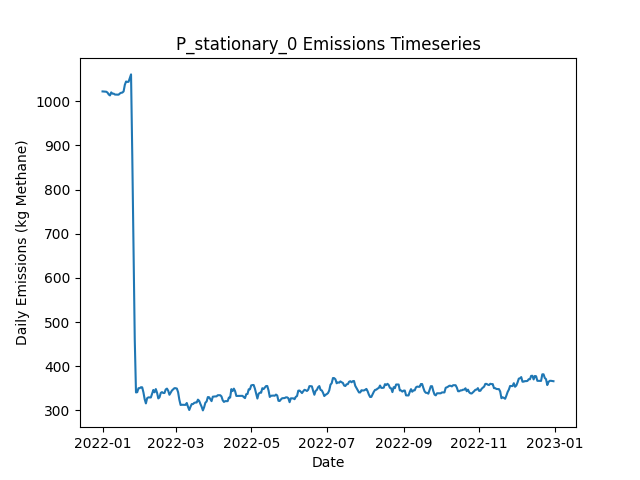

Values plotted in this chart, from the file beside it:
Date, Daily Emissions (Kg Methane), Daily Mitigable Emissions (Kg Methane), Daily Non-Mitigable Emissions (Kg Methan…, Daily Cost ($), Active Leaks, New Leaks, Leaks Repaired, Leaks Naturally Repaired, Leaks Tagged, Daily Repair Cost ($), Daily Natural Repair Cost ($), stationary Deployment Cost ($), stationary Sites flagged for Follow-Up, stationary Leaks tagged for repair, stationary Sites Visited, stationary Travel Time (Minutes), stationary Survey Time (Minutes), OGI_FU Deployment Cost ($), OGI_FU Sites flagged for Follow-Up, OGI_FU Leaks tagged for repair, OGI_FU Sites Visited, OGI_FU Travel Time (Minutes), OGI_FU Survey Time (Minutes)
2022-01-01, 1022, 736.9, 285.3, 6030, 367, 367, 0, 0, 0.00000, 0.00000, 0.00000, 6030, 0, , 10, 0, 0, 0.00000, , 0, 0, 0, 0
2022-01-02, 1022, 736.7, 285.3, 30, 366, 0, 0, 1, 0.00000, 0.00000, 200, 30, 0, , 10, 0, 0, 0.00000, , 0, 0, 0, 0
2022-01-03, 1022, 736.7, 285.3, 30, 366, 0, 0, 0, 0.00000, 0.00000, 0.00000, 30, 0, , 10, 0, 0, 0.00000, , 0, 0, 0, 0
2022-01-04, 1022, 736.7, 284.9, 30, 365, 0, 0, 0, 0.00000, 0.00000, 0.00000, 30, 0, , 10, 0, 0, 0.00000, , 0, 0, 0, 0
2022-01-05, 1020, 736.7, 282.9, 30, 364, 0, 0, 0, 0.00000, 0.00000, 0.00000, 30, 0, , 10, 0, 0, 0.00000, , 0, 0, 0, 0
2022-01-06, 1015, 732.5, 282.9, 30, 362, 0, 0, 2, 0.00000, 0.00000, 400, 30, 0, , 10, 0, 0, 0.00000, , 0, 0, 0, 0
2022-01-07, 1013, 730.2, 282.9, 30, 362, 1, 0, 1, 0.00000, 0.00000, 200, 30, 0, , 10, 0, 0, 0.00000, , 0, 0, 0, 0
2022-01-08, 1020, 737.2, 282.9, 30, 363, 2, 0, 1, 0.00000, 0.00000, 200, 30, 0, , 10, 0, 0, 0.00000, , 0, 0, 0, 0
2022-01-09, 1017, 743.2, 273.9, 30, 363, 1, 0, 0, 0.00000, 0.00000, 0.00000, 30, 0, , 10, 0, 0, 0.00000, , 0, 0, 0, 0
2022-01-10, 1017, 743.2, 273.9, 1030, 363, 0, 0, 0, 64, 0.00000, 0.00000, 30, 10, , 10, 0, 0, 1000, , 64, 3, 120, 360
2022-01-11, 1015, 743.2, 272, 1030, 362, 0, 0, 0, 62, 0.00000, 0.00000, 30, 0, , 10, 0, 0, 1000, , 62, 3, 120, 360
2022-01-12, 1015, 743.2, 271.8, 1030, 361, 0, 0, 0, 64, 0.00000, 0.00000, 30, 0, , 10, 0, 0, 1000, , 64, 3, 120, 360
2022-01-13, 1015, 743.2, 271.8, 530, 361, 0, 0, 0, 35, 0.00000, 0.00000, 30, 0, , 10, 0, 0, 500, , 35, 1, 30, 120
2022-01-14, 1015, 743.2, 271.8, 30, 361, 0, 0, 0, 0.00000, 0.00000, 0.00000, 30, 0, , 10, 0, 0, 0.00000, , 0, 0, 0, 0
2022-01-15, 1018, 745.9, 271.8, 30, 362, 1, 0, 0, 0.00000, 0.00000, 0.00000, 30, 0, , 10, 0, 0, 0.00000, , 0, 0, 0, 0
2022-01-16, 1019, 747.7, 271.5, 30, 363, 2, 0, 0, 0.00000, 0.00000, 0.00000, 30, 0, , 10, 0, 0, 0.00000, , 0, 0, 0, 0
2022-01-17, 1020, 747.7, 272, 30, 364, 1, 0, 0, 0.00000, 0.00000, 0.00000, 30, 0, , 10, 0, 0, 0.00000, , 0, 0, 0, 0
2022-01-18, 1022, 750.3, 272, 30, 365, 1, 0, 0, 0.00000, 0.00000, 0.00000, 30, 0, , 10, 0, 0, 0.00000, , 0, 0, 0, 0
2022-01-19, 1037, 759.1, 278.3, 1030, 367, 3, 0, 0, 80, 0.00000, 0.00000, 30, 10, , 10, 0, 0, 1000, , 80, 3, 120, 360
2022-01-20, 1045, 766.4, 278.3, 1030, 370, 3, 0, 0, 61, 0.00000, 0.00000, 30, 0, , 10, 0, 0, 1000, , 61, 3, 120, 360
2022-01-21, 1044, 766.2, 277.6, 1030, 369, 1, 0, 1, 69, 0.00000, 200, 30, 0, , 10, 0, 0, 1000, , 69, 3, 120, 360
2022-01-22, 1044, 766.2, 277.8, 530, 370, 1, 0, 0, 22, 0.00000, 0.00000, 30, 0, , 10, 0, 0, 500, , 22, 1, 30, 120
2022-01-23, 1052, 774.5, 277.8, 30, 371, 1, 0, 0, 0.00000, 0.00000, 0.00000, 30, 0, , 10, 0, 0, 0.00000, , 0, 0, 0, 0
2022-01-24, 1061, 782.7, 278, 30, 373, 2, 0, 0, 0.00000, 0.00000, 0.00000, 30, 0, , 10, 0, 0, 0.00000, , 0, 0, 0, 0
2022-01-25, 877.1, 599.1, 278, 11430, 317, 1, 57, 0, 0.00000, 11400, 0.00000, 30, 0, , 10, 0, 0, 0.00000, , 0, 0, 0, 0
2022-01-26, 671.1, 404, 267.1, 11430, 261, 3, 57, 0, 0.00000, 11400, 0.00000, 30, 0, , 10, 0, 0, 0.00000, , 0, 0, 0, 0
2022-01-27, 460.9, 193.3, 267.6, 10630, 209, 1, 53, 0, 0.00000, 10600, 0.00000, 30, 0, , 10, 0, 0, 0.00000, , 0, 0, 0, 0
2022-01-28, 340.6, 73.51, 267.1, 7430, 178, 2, 32, 0, 13, 6400, 0.00000, 30, 10, , 10, 0, 0, 1000, , 13, 3, 120, 360
2022-01-29, 341.3, 74.19, 267.1, 1030, 180, 2, 0, 0, 13, 0.00000, 0.00000, 30, 0, , 10, 0, 0, 1000, , 13, 3, 120, 360
2022-01-30, 350.3, 74.41, 275.8, 1030, 183, 3, 0, 0, 18, 0.00000, 0.00000, 30, 0, , 10, 0, 0, 1000, , 18, 3, 120, 360
2022-01-31, 350.5, 74.63, 275.8, 530, 184, 1, 0, 0, 7, 0.00000, 0.00000, 30, 0, , 10, 0, 0, 500, , 7, 1, 30, 120
2022-02-01, 352.5, 77.54, 275, 30, 187, 4, 0, 0, 0.00000, 0.00000, 0.00000, 30, 0, , 10, 0, 0, 0.00000, , 0, 0, 0, 0
2022-02-02, 352.3, 77.31, 275, 30, 186, 0, 0, 1, 0.00000, 0.00000, 200, 30, 0, , 10, 0, 0, 0.00000, , 0, 0, 0, 0
2022-02-03, 340.9, 65.92, 275, 630, 183, 0, 3, 0, 0.00000, 600, 0.00000, 30, 0, , 10, 0, 0, 0.00000, , 0, 0, 0, 0
2022-02-04, 325.5, 58.77, 266.7, 430, 180, 0, 2, 0, 0.00000, 400, 0.00000, 30, 0, , 10, 0, 0, 0.00000, , 0, 0, 0, 0
2022-02-05, 315.9, 57.65, 258.2, 230, 180, 2, 1, 0, 0.00000, 200, 0.00000, 30, 0, , 10, 0, 0, 0.00000, , 0, 0, 0, 0
2022-02-06, 327.7, 60.55, 267.2, 1030, 183, 3, 0, 0, 17, 0.00000, 0.00000, 30, 10, , 10, 0, 0, 1000, , 17, 3, 120, 360
2022-02-07, 329.6, 65.02, 264.5, 1030, 182, 1, 0, 0, 10, 0.00000, 0.00000, 30, 0, , 10, 0, 0, 1000, , 10, 3, 120, 360
2022-02-08, 329.3, 64.8, 264.5, 1030, 181, 0, 0, 1, 15, 0.00000, 200, 30, 0, , 10, 0, 0, 1000, , 15, 3, 120, 360
2022-02-09, 329.3, 64.8, 264.5, 530, 181, 0, 0, 0, 6, 0.00000, 0.00000, 30, 0, , 10, 0, 0, 500, , 6, 1, 30, 120
2022-02-10, 337.6, 73.07, 264.5, 30, 182, 1, 0, 0, 0.00000, 0.00000, 0.00000, 30, 0, , 10, 0, 0, 0.00000, , 0, 0, 0, 0
2022-02-11, 346.3, 81.78, 264.5, 30, 184, 2, 0, 0, 0.00000, 0.00000, 0.00000, 30, 0, , 10, 0, 0, 0.00000, , 0, 0, 0, 0
2022-02-12, 341, 78.21, 262.8, 430, 185, 4, 2, 0, 0.00000, 400, 0.00000, 30, 0, , 10, 0, 0, 0.00000, , 0, 0, 0, 0
2022-02-13, 348.4, 86.03, 262.3, 30, 184, 1, 0, 1, 0.00000, 0.00000, 200, 30, 0, , 10, 0, 0, 0.00000, , 0, 0, 0, 0
2022-02-14, 340.1, 77.76, 262.3, 630, 183, 2, 3, 0, 0.00000, 600, 0.00000, 30, 0, , 10, 0, 0, 0.00000, , 0, 0, 0, 0
2022-02-15, 327.2, 66.81, 260.4, 1430, 180, 0, 2, 0, 14, 400, 0.00000, 30, 10, , 10, 0, 0, 1000, , 14, 3, 120, 360
2022-02-16, 329.8, 69.49, 260.4, 1030, 181, 1, 0, 0, 13, 0.00000, 0.00000, 30, 0, , 10, 0, 0, 1000, , 13, 3, 120, 360
2022-02-17, 339.7, 79.32, 260.4, 1030, 184, 3, 0, 0, 16, 0.00000, 0.00000, 30, 0, , 10, 0, 0, 1000, , 16, 3, 120, 360
2022-02-18, 341.4, 79.32, 262.1, 530, 184, 1, 0, 0, 8, 0.00000, 0.00000, 30, 0, , 10, 0, 0, 500, , 8, 1, 30, 120
2022-02-19, 339.5, 79.32, 260.1, 30, 183, 0, 0, 0, 0.00000, 0.00000, 0.00000, 30, 0, , 10, 0, 0, 0.00000, , 0, 0, 0, 0
2022-02-20, 339.5, 79.32, 260.1, 30, 183, 0, 0, 0, 0.00000, 0.00000, 0.00000, 30, 0, , 10, 0, 0, 0.00000, , 0, 0, 0, 0
2022-02-21, 347.5, 85.36, 262.1, 30, 186, 3, 0, 0, 0.00000, 0.00000, 0.00000, 30, 0, , 10, 0, 0, 0.00000, , 0, 0, 0, 0
2022-02-22, 349.4, 85.36, 264.1, 30, 187, 1, 0, 0, 0.00000, 0.00000, 0.00000, 30, 0, , 10, 0, 0, 0.00000, , 0, 0, 0, 0
2022-02-23, 344.5, 80.44, 264.1, 430, 186, 1, 2, 0, 0.00000, 400, 0.00000, 30, 0, , 10, 0, 0, 0.00000, , 0, 0, 0, 0
2022-02-24, 335.4, 75.97, 259.5, 1230, 182, 0, 1, 0, 17, 200, 0.00000, 30, 10, , 10, 0, 0, 1000, , 17, 3, 120, 360
2022-02-25, 340.1, 78.65, 261.4, 1030, 184, 2, 0, 0, 13, 0.00000, 0.00000, 30, 0, , 10, 0, 0, 1000, , 13, 3, 120, 360
2022-02-26, 345, 83.57, 261.4, 1030, 186, 2, 0, 0, 15, 0.00000, 0.00000, 30, 0, , 10, 0, 0, 1000, , 15, 3, 120, 360
2022-02-27, 347.7, 86.25, 261.4, 530, 187, 2, 0, 1, 5, 0.00000, 200, 30, 0, , 10, 0, 0, 500, , 5, 1, 30, 120
2022-02-28, 350.3, 86.47, 263.9, 30, 190, 3, 0, 0, 0.00000, 0.00000, 0.00000, 30, 0, , 10, 0, 0, 0.00000, , 0, 0, 0, 0
2022-03-01, 350.3, 86.47, 263.9, 30, 190, 0, 0, 0, 0.00000, 0.00000, 0.00000, 30, 0, , 10, 0, 0, 0.00000, , 0, 0, 0, 0
... 305 more rows
